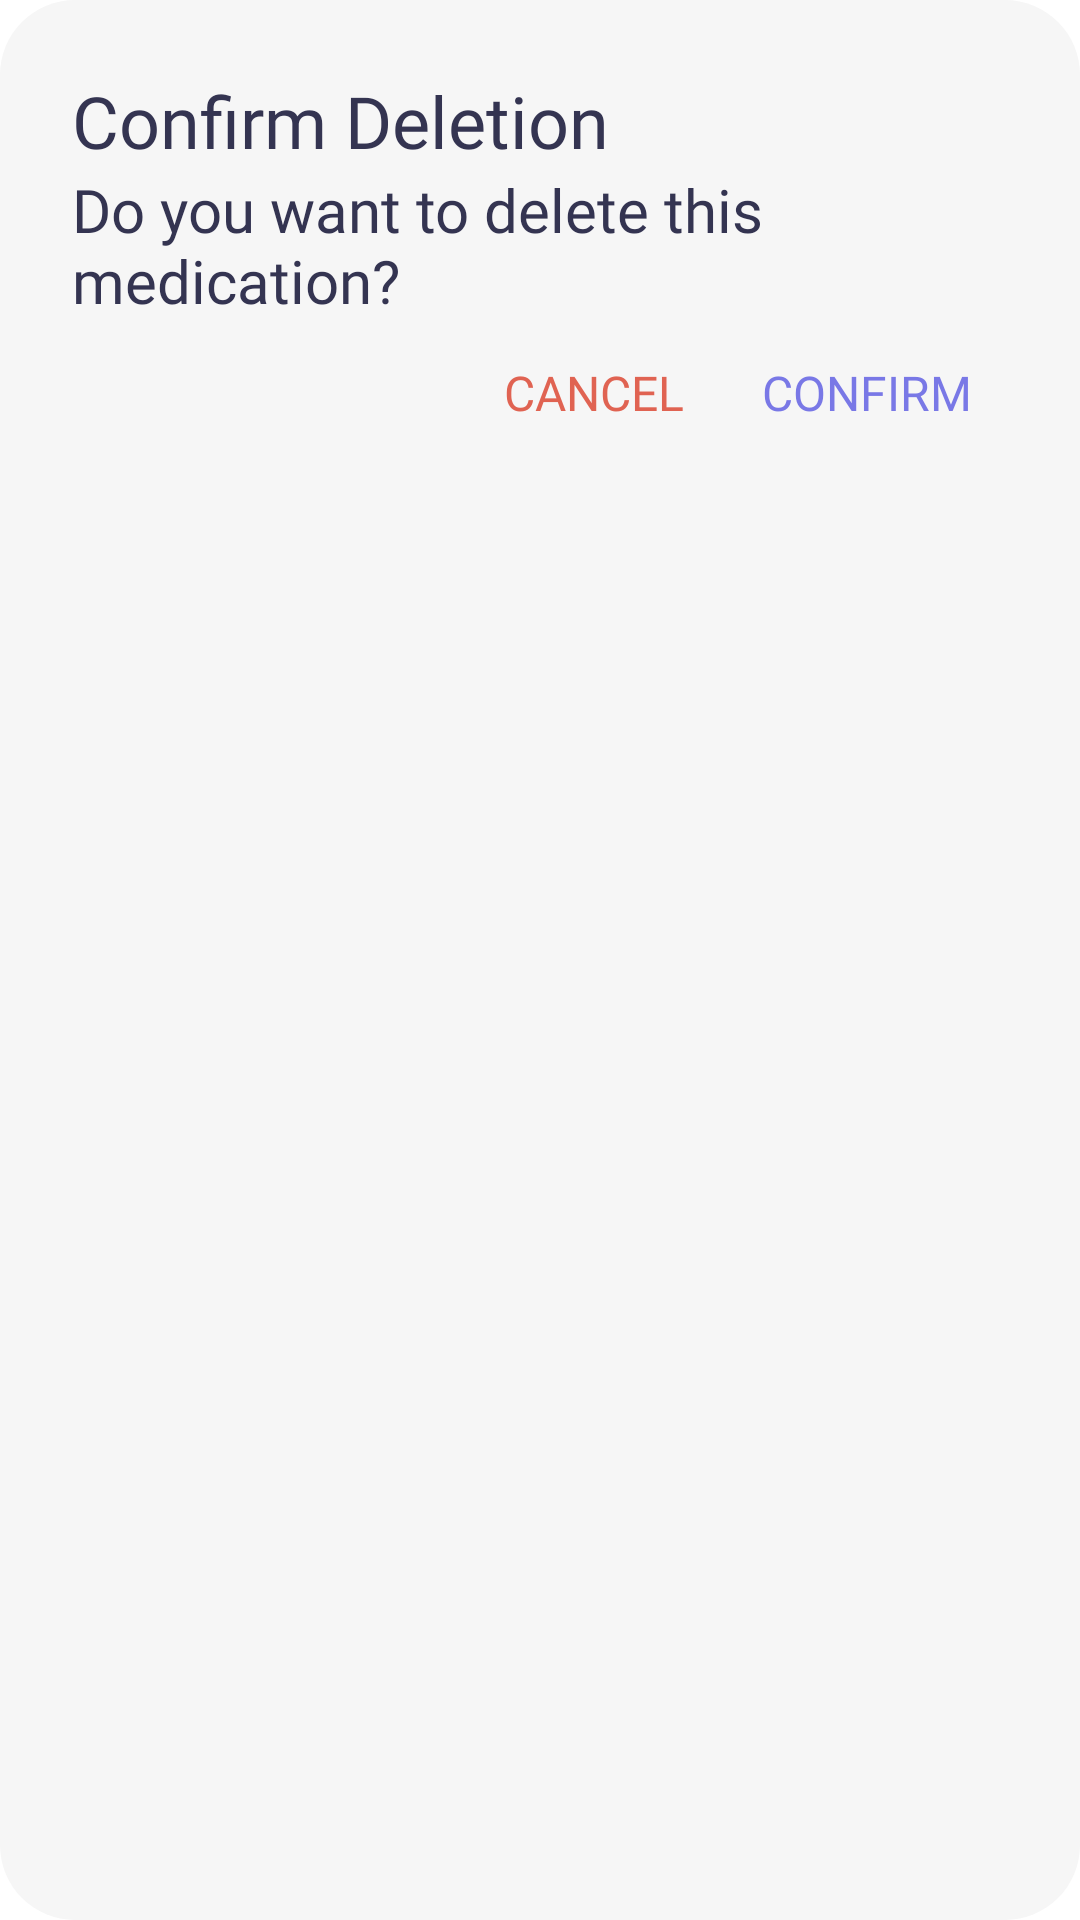

Produce the Android XML layout that renders to this screen, including the resource entries it uses.
<!-- AndroidManifest.xml: application theme AppTheme -->
<!-- res/layout/delete_dialog.xml -->
<?xml version="1.0" encoding="utf-8"?>
<LinearLayout
    xmlns:android="http://schemas.android.com/apk/res/android"
    android:layout_width="wrap_content"
    android:layout_height="wrap_content"
    android:orientation="vertical"
    android:background="@drawable/card_background"
    android:padding="24dp">

    <TextView
            android:text="Confirm Deletion"
            android:layout_width="wrap_content"
            android:layout_height="wrap_content"
            android:id="@+id/titleTextView"
            android:textSize="24sp"
            android:textColor="@color/textColor"
            android:fontFamily="@font/sf_medium"/>

    <TextView
        android:text="Do you want to delete this medication?"
        android:layout_width="wrap_content"
        android:layout_height="wrap_content"
        android:id="@+id/messageTextView"
        android:textSize="20sp"
        android:textColor="@color/textColor"
        android:fontFamily="@font/sf_regular"/>

    <LinearLayout
            android:layout_width="wrap_content"
            android:layout_height="wrap_content"
            android:orientation="horizontal"
            android:layout_gravity="right"
            android:layout_marginBottom="-12dp">

        <Button
                android:layout_width="wrap_content"
                android:layout_height="wrap_content"
                android:id="@+id/negativeButton"
                android:text="CANCEL"
                android:clickable="true"
                android:textSize="16sp"
                android:textColor="@color/red"
                android:fontFamily="@font/sf_semibold"
                android:backgroundTint="@color/offWhite"
                style="?android:attr/borderlessButtonStyle"/>

        <Button
                android:layout_width="wrap_content"
                android:layout_height="wrap_content"
                android:id="@+id/positiveButton"
                android:text="CONFIRM"
                android:clickable="true"
                android:textSize="16sp"
                android:textColor="@color/purple"
                android:fontFamily="@font/sf_semibold"
                android:backgroundTint="@color/offWhite"
                style="?android:attr/borderlessButtonStyle"/>
    </LinearLayout>
</LinearLayout>
<!-- resources referenced by this layout -->
<resources>
  <color name="offWhite">#F6F6F6</color>
  <color name="purple">#7978E6</color>
  <color name="red">#E06352</color>
  <color name="textColor">#343451</color>
  <!-- drawable card_background (drawable) -->
  <?xml version="1.0" encoding="UTF-8"?>
  <shape xmlns:android="http://schemas.android.com/apk/res/android">
  
  <corners android:radius="25dp" />
  
  <solid android:color="@color/offWhite"/>
  
  </shape>
</resources>
